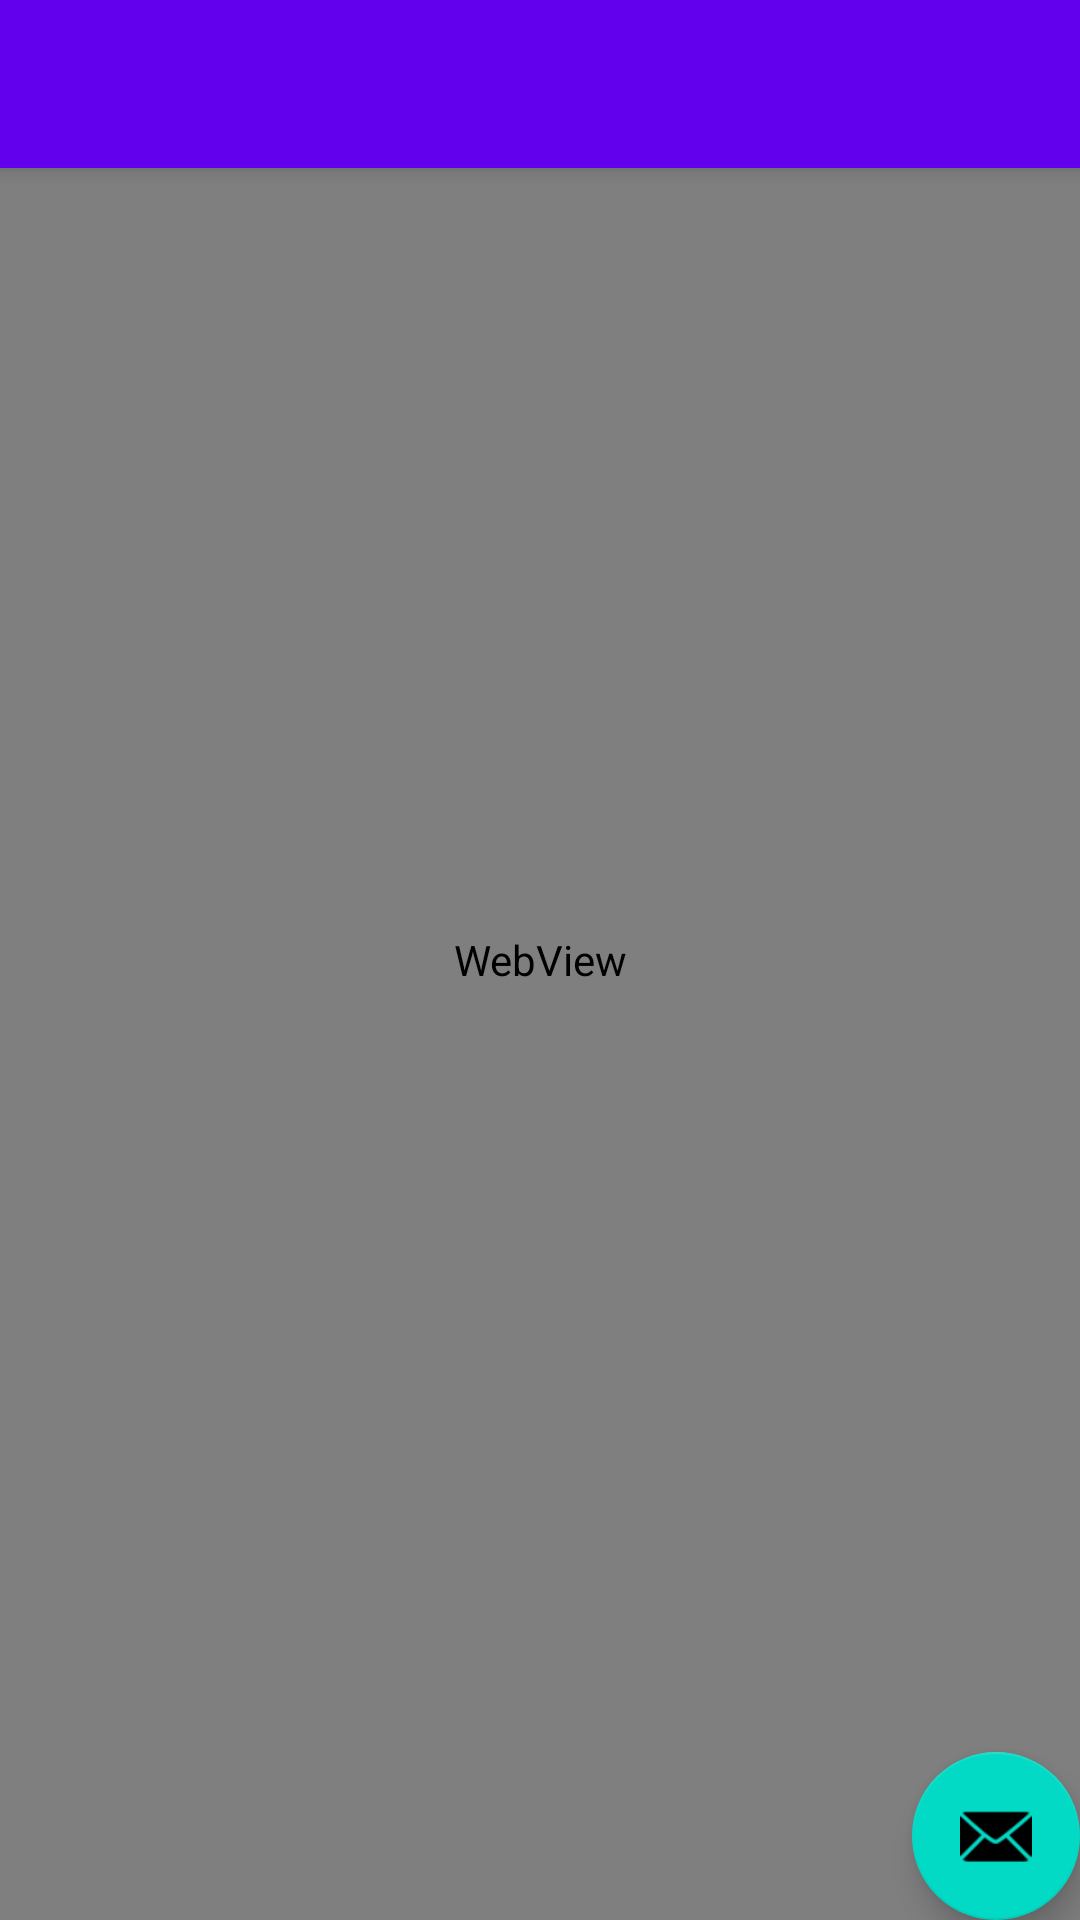

This screen was rendered from an Android layout file. Write that file and the resources it references.
<!-- AndroidManifest.xml: application theme Theme.NEWS -->
<!-- res/layout/activity_detalles.xml -->
<?xml version="1.0" encoding="utf-8"?>
<androidx.coordinatorlayout.widget.CoordinatorLayout xmlns:android="http://schemas.android.com/apk/res/android"
    xmlns:app="http://schemas.android.com/apk/res-auto"
    xmlns:tools="http://schemas.android.com/tools"
    android:layout_width="match_parent"
    android:layout_height="match_parent"
    tools:context=".Detalles">

    <com.google.android.material.appbar.AppBarLayout
        android:layout_width="match_parent"
        android:layout_height="wrap_content"
        android:theme="@style/Theme.NEWS.AppBarOverlay">

        <androidx.appcompat.widget.Toolbar
            android:id="@+id/toolbar"
            android:layout_width="match_parent"
            android:layout_height="?attr/actionBarSize"
            android:background="?attr/colorPrimary"
            app:popupTheme="@style/Theme.NEWS.PopupOverlay" />

    </com.google.android.material.appbar.AppBarLayout>

    <include layout="@layout/content_detalles" />

    <com.google.android.material.floatingactionbutton.FloatingActionButton
        android:id="@+id/fab"
        android:layout_width="wrap_content"
        android:layout_height="wrap_content"
        android:layout_gravity="bottom|end"
        android:layout_margin="@dimen/fab_margin"
        app:srcCompat="@android:drawable/ic_dialog_email" />

</androidx.coordinatorlayout.widget.CoordinatorLayout>
<!-- res/layout/content_detalles.xml (included above) -->
<?xml version="1.0" encoding="utf-8"?>
<WebView xmlns:android="http://schemas.android.com/apk/res/android"
    xmlns:app="http://schemas.android.com/apk/res-auto"
    android:layout_width="match_parent"
    android:layout_height="match_parent"
    xmlns:tools="http://schemas.android.com/tools"
    android:id="@+id/webview"
    tools:context="com.ciborra.news.Detalles">



</WebView>
<!-- resources referenced by this layout -->
<resources>
  <style name="Theme.NEWS.AppBarOverlay" parent="ThemeOverlay.AppCompat.Dark.ActionBar" />
  <style name="Theme.NEWS.PopupOverlay" parent="ThemeOverlay.AppCompat.Light" />
  <style name="Theme.NEWS" parent="Theme.MaterialComponents.DayNight.DarkActionBar">
          
          <item name="colorPrimary">@color/purple_500</item>
          <item name="colorPrimaryVariant">@color/purple_700</item>
          <item name="colorOnPrimary">@color/white</item>
          
          <item name="colorSecondary">@color/teal_200</item>
          <item name="colorSecondaryVariant">@color/teal_700</item>
          <item name="colorOnSecondary">@color/black</item>
          
          <item name="android:statusBarColor" tools:targetApi="l">?attr/colorPrimaryVariant</item>
          
      </style>
  <!-- not gathered from this repository: default colours our renderer supplied (Android Studio template values) -->
  <color name="purple_500">#FF6200EE</color>
  <color name="purple_700">#FF3700B3</color>
  <color name="teal_200">#FF03DAC5</color>
  <color name="teal_700">#FF018786</color>
  <color name="black">#FF000000</color>
  <color name="white">#FFFFFFFF</color>
</resources>
